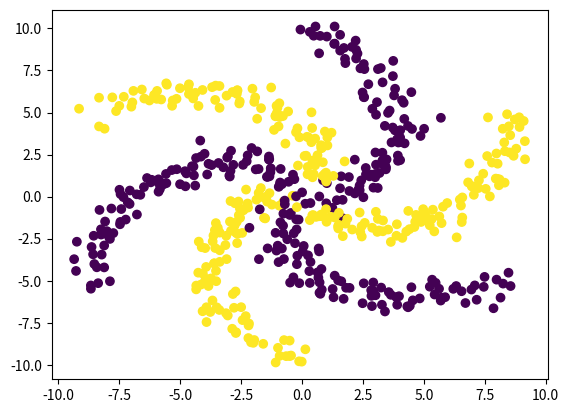

Source code (Python):
#! python3

import numpy as np
import matplotlib.pyplot as plt

def get_spiral():
  # Idea: radius -> low...high
  #           (don't start at 0, otherwise points will be "mushed" at origin)
  #       angle = low...high proportional to radius
  #               [0, 2pi/6, 4pi/6, ..., 10pi/6] --> [pi/2, pi/3 + pi/2, ..., ]
  # x = rcos(theta), y = rsin(theta) as usual

  radius = np.linspace(1, 10, 100)
  thetas = np.empty((6, 100))
  for i in range(6):
      start_angle = np.pi*i / 3.0
      end_angle = start_angle + np.pi / 2
      points = np.linspace(start_angle, end_angle, 100)
      thetas[i] = points

  # convert into cartesian coordinates
  x1 = np.empty((6, 100))
  x2 = np.empty((6, 100))
  for i in range(6):
      x1[i] = radius * np.cos(thetas[i])
      x2[i] = radius * np.sin(thetas[i])

  # inputs
  X = np.empty((600, 2))
  X[:,0] = x1.flatten()
  X[:,1] = x2.flatten()

  # add noise
  X += np.random.randn(600, 2)*0.5

  # targets
  Y = np.array([0]*100 + [1]*100 + [0]*100 + [1]*100 + [0]*100 + [1]*100)
  return X, Y


X, Y = get_spiral()
plt.scatter(X[:,0], X[:,1], c=Y)
plt.show()
